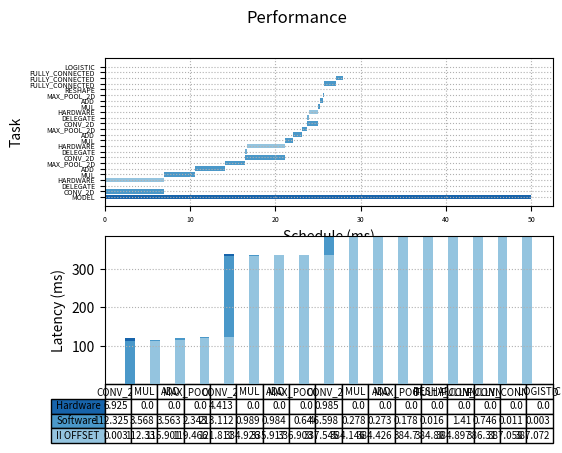

Write the Python code that produced this figure.
import matplotlib.pyplot as plt
import numpy as np

fig, (ax1, ax2) = plt.subplots(2, 1)

fig.suptitle('Performance')

#Python:
begin   = np.array([0.000, 0.002, 0.005, 0.037, 6.991, 10.562, 14.127, 16.457, 16.460, 16.680, 21.104, 22.095, 23.080, 23.725, 23.727, 23.987, 24.978, 25.257, 25.531, 25.710, 25.727, 27.139, 27.886, 27.899, ])
#latency = np.array([27.904, 6.986, 0.038, 6.925, 3.569, 3.562, 2.328, 4.645, 0.247, 4.413, 0.989, 0.984, 0.643, 1.251, 0.270, 0.985, 0.277, 0.273, 0.177, 0.016, 1.410, 0.745, 0.011, 0.003, ])
latency = np.array([50, 6.986, 0.038, 6.925, 3.569, 3.562, 2.328, 4.645, 0.247, 4.413, 0.989, 0.984, 0.643, 1.251, 0.270, 0.985, 0.277, 0.273, 0.177, 0.016, 1.410, 0.745, 0.011, 0.003, ])
event   = ["MODEL", "CONV_2D", "DELEGATE", "HARDWARE", "MUL", "ADD", "MAX_POOL_2D", "CONV_2D", "DELEGATE", "HARDWARE", "MUL", "ADD", "MAX_POOL_2D", "CONV_2D", "DELEGATE", "HARDWARE", "MUL", "ADD", "MAX_POOL_2D", "RESHAPE", "FULLY_CONNECTED", "FULLY_CONNECTED", "FULLY_CONNECTED", "LOGISTIC", ]
colors  = ["#1864ab", "#4a98c9", "#6faed4", "#94c4df", "#4a98c9", "#4a98c9", "#4a98c9", "#4a98c9", "#6faed4", "#94c4df", "#4a98c9", "#4a98c9", "#4a98c9", "#4a98c9", "#6faed4", "#94c4df", "#4a98c9", "#4a98c9", "#4a98c9", "#4a98c9", "#4a98c9", "#4a98c9", "#4a98c9", "#4a98c9", ]

data = [[0.003, 112.330, 115.901, 119.466, 121.811, 334.926, 335.917, 336.903, 337.545, 384.146, 384.426, 384.700, 384.880, 384.897, 386.310, 387.058, 387.072, ],
        [ 112.325, 3.568, 3.563, 2.343, 213.112, 0.989, 0.984, 0.640, 46.598, 0.278, 0.273, 0.178, 0.016, 1.410, 0.746, 0.011, 0.003, ],
        [ 6.925, 0.000, 0.000, 0.000, 4.413, 0.000, 0.000, 0.000, 0.985, 0.000, 0.000, 0.000, 0.000, 0.000, 0.000, 0.000, 0.000, ]]
columns = ("CONV_2D", "MUL", "ADD", "MAX_POOL_2D", "CONV_2D", "MUL", "ADD", "MAX_POOL_2D", "CONV_2D", "MUL", "ADD", "MAX_POOL_2D", "RESHAPE", "FULLY_CONNECTED", "FULLY_CONNECTED", "FULLY_CONNECTED", "LOGISTIC", )

ax1.barh(range(len(begin)),  latency, left=begin, color=colors)
ax1.grid(linestyle = ':')


plt.sca(ax1)
plt.yticks(range(len(begin)), event)
ax1.tick_params(axis='both', which='major', labelsize=5)
ax1.tick_params(axis='both', which='minor', labelsize=1)

plt.xlabel("Schedule (ms)")
plt.ylabel("Task")

rows = ["Hardware", "Software", "II OFFSET"]

# Get some pastel shades for the colors
colors = plt.cm.Blues(np.linspace(0.4, 0.8, len(rows)))
n_rows = len(data)

index = np.arange(len(columns)) + 0.3
bar_width = 0.4

# Initialize the vertical-offset for the stacked bar chart.
y_offset = np.zeros(len(columns))

# Plot bars and create text labels for the table
cell_text = []
for row in range(n_rows):
    ax2.bar(index, data[row], bar_width, bottom=y_offset, color=colors[row])
    y_offset = y_offset + data[row]
    cell_text.append(data[row])
# Reverse colors and text labels to display the last value at the top.
colors = colors[::-1]
cell_text.reverse()

plt.sca(ax2)
# Add a table at the bottom of the axes
the_table = ax2.table(cellText=cell_text,
                      rowLabels=rows,
                      rowColours=colors,
                      colLabels=columns,
                      loc='bottom',
                      fontsize='xx-small')

the_table.auto_set_font_size(False)
the_table.set_fontsize(7)


# Adjust layout to make room for the table:

plt.subplots_adjust(left=0.2, bottom=0.2)

plt.ylabel("Latency (ms)")

plt.xticks([])
ax2.grid(linestyle = ':')


plt.show()